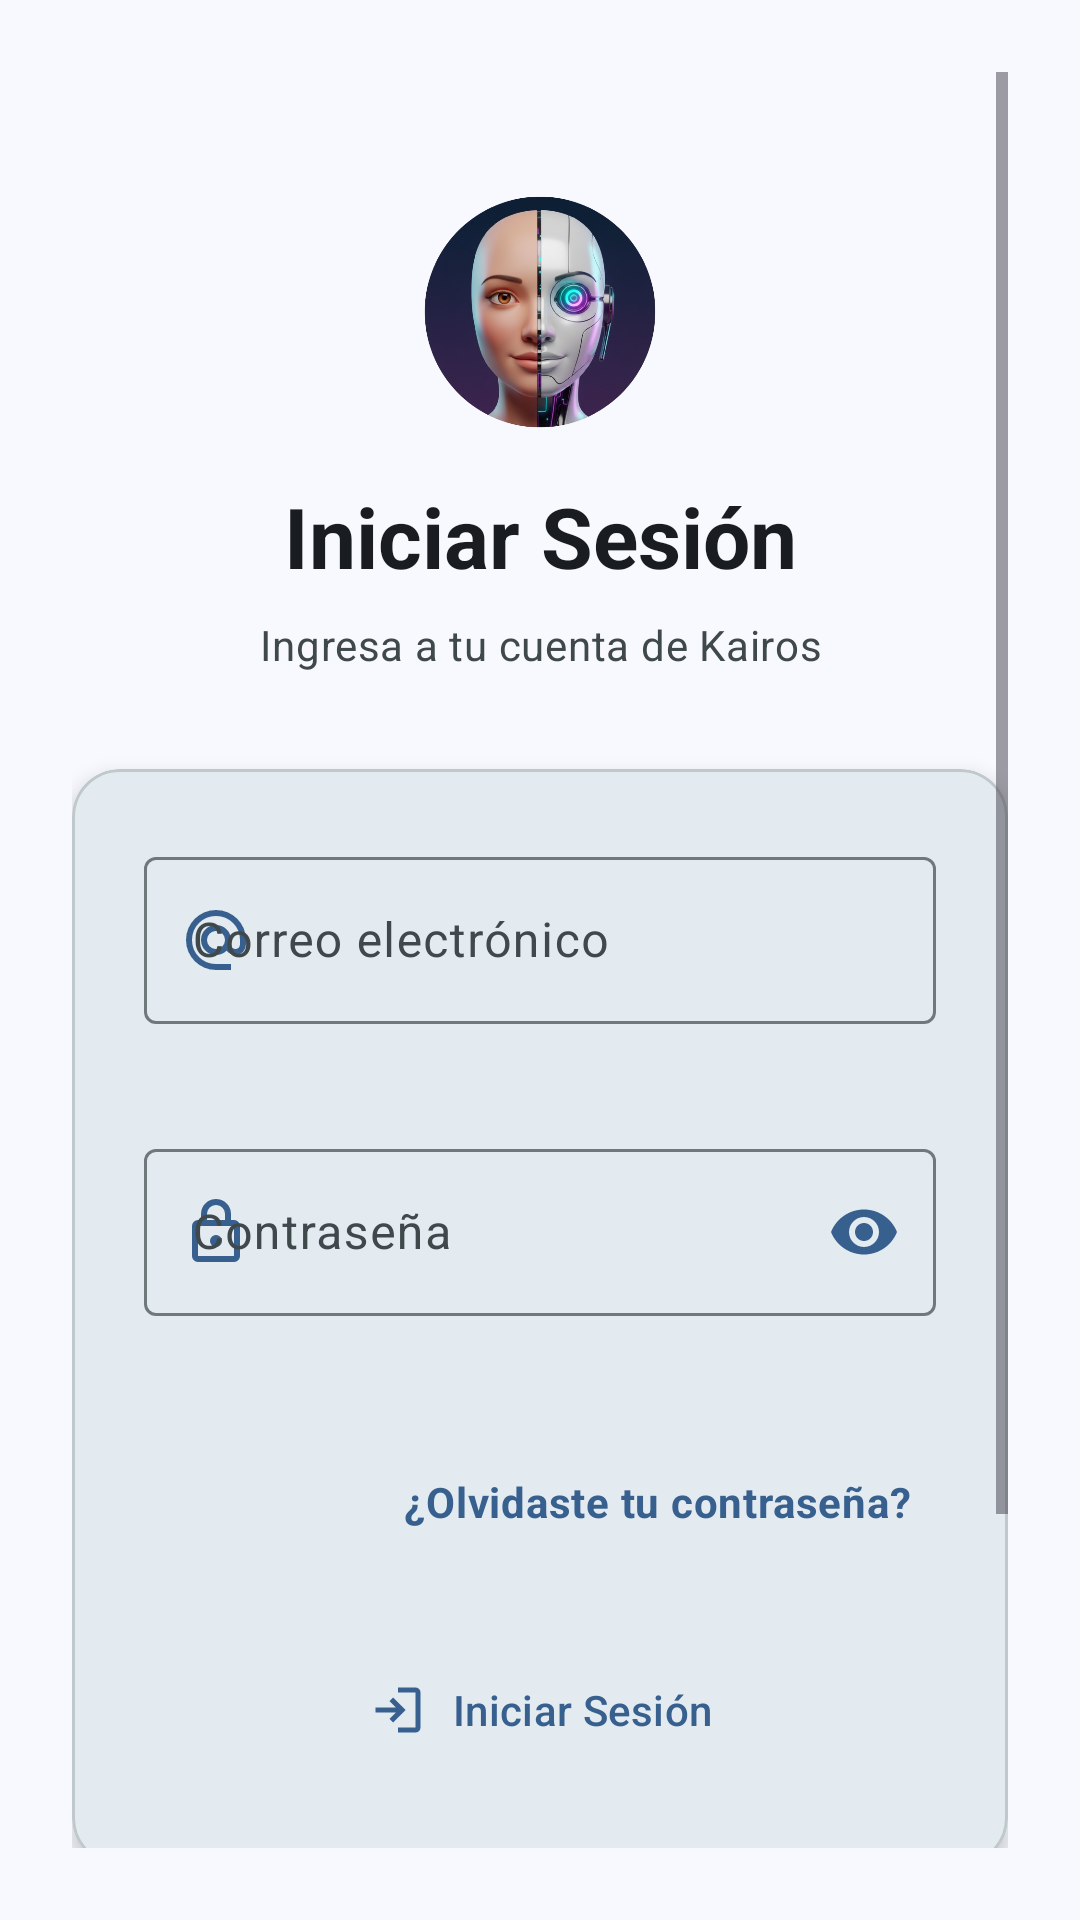

Here is an Android app screen rendered from its layout file. Give the layout XML and the strings, colors and styles it references.
<!-- AndroidManifest.xml: application theme Theme.Kairos -->
<!-- res/layout/fragment_login.xml -->
<?xml version="1.0" encoding="utf-8"?>
<ScrollView xmlns:android="http://schemas.android.com/apk/res/android"
    xmlns:app="http://schemas.android.com/apk/res-auto"
    xmlns:tools="http://schemas.android.com/tools"
    android:layout_width="match_parent"
    android:layout_height="match_parent"
    android:background="@color/md_theme_background"
    android:fillViewport="true"
    tools:context=".ui.Login.LoginFragment"
    android:padding="24dp">

    <LinearLayout
        android:layout_width="match_parent"
        android:layout_height="wrap_content"
        android:orientation="vertical">

        
        <LinearLayout
            android:layout_width="match_parent"
            android:layout_height="wrap_content"
            android:orientation="vertical"
            android:gravity="center"
            android:paddingTop="40dp"
            android:paddingBottom="32dp">

            <ImageView
                android:layout_width="80dp"
                android:layout_height="80dp"
                android:src="@drawable/ic_app_logo" />

            <TextView
                android:layout_width="match_parent"
                android:layout_height="wrap_content"
                android:layout_marginTop="16dp"
                android:gravity="center"
                android:text="Iniciar Sesión"
                android:textAppearance="?attr/textAppearanceHeadlineMedium"
                android:textColor="@color/md_theme_onBackground"
                android:textStyle="bold" />

            <TextView
                android:layout_width="match_parent"
                android:layout_height="wrap_content"
                android:layout_marginTop="8dp"
                android:gravity="center"
                android:text="Ingresa a tu cuenta de Kairos"
                android:textAppearance="?attr/textAppearanceBodyMedium"
                android:textColor="@color/md_theme_onSurfaceVariant" />

        </LinearLayout>

        
        <com.google.android.material.card.MaterialCardView
            android:layout_width="match_parent"
            android:layout_height="wrap_content"
            app:cardCornerRadius="16dp"
            app:cardElevation="4dp"
            app:cardBackgroundColor="@color/md_theme_surface">

            <LinearLayout
                android:layout_width="match_parent"
                android:layout_height="wrap_content"
                android:orientation="vertical"
                android:padding="24dp">

                
                <com.google.android.material.textfield.TextInputLayout
                    style="@style/Widget.Material3.TextInputLayout.OutlinedBox"
                    android:id="@+id/tilEmail"
                    android:layout_width="match_parent"
                    android:layout_height="wrap_content"
                    android:layout_marginBottom="16dp"
                    app:startIconDrawable="@drawable/ic_email"
                    app:startIconTint="@color/md_theme_primary"
                    app:errorEnabled="true">

                    <com.google.android.material.textfield.TextInputEditText
                        android:id="@+id/etEmail"
                        android:layout_width="match_parent"
                        android:layout_height="wrap_content"
                        android:hint="Correo electrónico"
                        android:inputType="textEmailAddress"
                        android:maxLines="1" />

                </com.google.android.material.textfield.TextInputLayout>

                
                <com.google.android.material.textfield.TextInputLayout
                    style="@style/Widget.Material3.TextInputLayout.OutlinedBox"
                    android:id="@+id/tilPassword"
                    android:layout_width="match_parent"
                    android:layout_height="wrap_content"
                    android:layout_marginBottom="24dp"
                    app:startIconDrawable="@drawable/ic_lock"
                    app:startIconTint="@color/md_theme_primary"
                    app:passwordToggleEnabled="true"
                    app:passwordToggleTint="@color/md_theme_primary"
                    app:errorEnabled="true">

                    <com.google.android.material.textfield.TextInputEditText
                        android:id="@+id/etPassword"
                        android:layout_width="match_parent"
                        android:layout_height="wrap_content"
                        android:hint="Contraseña"
                        android:inputType="textPassword"
                        android:maxLines="1" />

                </com.google.android.material.textfield.TextInputLayout>

                
                <TextView
                    android:id="@+id/tvForgotPassword"
                    android:layout_width="wrap_content"
                    android:layout_height="wrap_content"
                    android:layout_gravity="end"
                    android:text="¿Olvidaste tu contraseña?"
                    android:textAppearance="?attr/textAppearanceBodyMedium"
                    android:textColor="@color/md_theme_primary"
                    android:textStyle="bold"
                    android:clickable="true"
                    android:focusable="true"
                    android:padding="8dp" />

                
                <com.google.android.material.button.MaterialButton
                    android:id="@+id/btnLogin"
                    style="@style/Widget.Material3.Button.IconButton"
                    android:layout_width="match_parent"
                    android:layout_height="56dp"
                    android:layout_marginTop="24dp"
                    android:text="Iniciar Sesión"
                    android:textAppearance="?attr/textAppearanceLabelLarge"
                    app:icon="@drawable/ic_login"
                    app:iconGravity="textStart"
                    app:iconPadding="8dp"
                    app:shapeAppearanceOverlay="@style/ShapeAppearance.Material3.LargeComponent" />

                
                <ProgressBar
                    android:id="@+id/progressBar"
                    android:layout_width="wrap_content"
                    android:layout_height="wrap_content"
                    android:layout_gravity="center_horizontal"
                    android:layout_marginTop="16dp"
                    android:visibility="gone" />

            </LinearLayout>
        </com.google.android.material.card.MaterialCardView>

        
        <LinearLayout
            android:layout_width="match_parent"
            android:layout_height="wrap_content"
            android:orientation="horizontal"
            android:gravity="center"
            android:layout_marginTop="32dp"
            android:padding="16dp">

            <TextView
                android:layout_width="wrap_content"
                android:layout_height="wrap_content"
                android:text="¿No tienes cuenta?"
                android:textAppearance="?attr/textAppearanceBodyMedium"
                android:textColor="@color/md_theme_onSurfaceVariant" />

            <TextView
                android:id="@+id/tvRegister"
                android:layout_width="wrap_content"
                android:layout_height="wrap_content"
                android:layout_marginStart="8dp"
                android:text="Regístrate"
                android:textAppearance="?attr/textAppearanceBodyMedium"
                android:textColor="@color/md_theme_primary"
                android:textStyle="bold"
                android:clickable="true"
                android:focusable="true"
                android:padding="8dp" />

        </LinearLayout>

        
        <TextView
            android:id="@+id/tvDemoMode"
            android:layout_width="match_parent"
            android:layout_height="wrap_content"
            android:gravity="center"
            android:layout_marginTop="16dp"
            android:text="Continuar en modo demo"
            android:textAppearance="?attr/textAppearanceBodyMedium"
            android:textColor="@color/md_theme_outline"
            android:textStyle="bold"
            android:clickable="true"
            android:focusable="true"
            android:padding="16dp" />

    </LinearLayout>
</ScrollView>
<!-- resources referenced by this layout -->
<resources>
  <color name="md_theme_background">#F8F9FF</color>
  <color name="md_theme_onBackground">#191C20</color>
  <color name="md_theme_onSurfaceVariant">#3F484A</color>
  <color name="md_theme_outline">#6F797B</color>
  <color name="md_theme_primary">#38608F</color>
  <color name="md_theme_surface">#F5FAFC</color>
  <!-- drawable ic_lock (drawable) -->
  <vector xmlns:android="http://schemas.android.com/apk/res/android"
      android:width="24dp"
      android:height="24dp"
      android:viewportWidth="960"
      android:viewportHeight="960">
    <path
        android:pathData="M240,880q-33,0 -56.5,-23.5T160,800v-400q0,-33 23.5,-56.5T240,320h40v-80q0,-83 58.5,-141.5T480,40q83,0 141.5,58.5T680,240v80h40q33,0 56.5,23.5T800,400v400q0,33 -23.5,56.5T720,880L240,880ZM240,800h480v-400L240,400v400ZM480,680q33,0 56.5,-23.5T560,600q0,-33 -23.5,-56.5T480,520q-33,0 -56.5,23.5T400,600q0,33 23.5,56.5T480,680ZM360,320h240v-80q0,-50 -35,-85t-85,-35q-50,0 -85,35t-35,85v80ZM240,800v-400,400Z"
        android:fillColor="@color/md_theme_primary"/>
  </vector>
  <!-- drawable ic_login (drawable) -->
  <vector xmlns:android="http://schemas.android.com/apk/res/android"
      android:width="24dp"
      android:height="24dp"
      android:viewportWidth="960"
      android:viewportHeight="960">
    <path
        android:pathData="M480,840v-80h280v-560L480,200v-80h280q33,0 56.5,23.5T840,200v560q0,33 -23.5,56.5T760,840L480,840ZM400,680 L345,622 447,520L120,520v-80h327L345,338l55,-58 200,200 -200,200Z"
        android:fillColor="@color/md_theme_primary"/>
  </vector>
  <color name="md_theme_onPrimary">#FFFFFF</color>
  <color name="md_theme_primaryContainer">#D2E4FF</color>
  <color name="md_theme_onPrimaryContainer">#1C4875</color>
  <color name="md_theme_secondary">#435E91</color>
  <color name="md_theme_onSecondary">#FFFFFF</color>
  <color name="md_theme_secondaryContainer">#D8E2FF</color>
  <color name="md_theme_onSecondaryContainer">#2B4678</color>
  <color name="md_theme_tertiary">#715188</color>
  <color name="md_theme_onTertiary">#FFFFFF</color>
  <color name="md_theme_tertiaryContainer">#F2DAFF</color>
  <color name="md_theme_onTertiaryContainer">#583A6F</color>
  <color name="md_theme_error">#BA1A1A</color>
  <color name="md_theme_onError">#FFFFFF</color>
  <color name="md_theme_errorContainer">#FFDAD6</color>
  <color name="md_theme_onErrorContainer">#93000A</color>
  <color name="md_theme_onSurface">#171D1E</color>
  <color name="md_theme_surfaceVariant">#DBE4E6</color>
  <color name="md_theme_outlineVariant">#BFC8CA</color>
  <color name="md_theme_inverseSurface">#2B3133</color>
  <color name="md_theme_inverseOnSurface">#ECF2F3</color>
  <color name="md_theme_inversePrimary">#A2C9FE</color>
  <color name="md_theme_primaryFixed">#D2E4FF</color>
  <color name="md_theme_onPrimaryFixed">#001C37</color>
  <color name="md_theme_primaryFixedDim">#A2C9FE</color>
  <color name="md_theme_onPrimaryFixedVariant">#1C4875</color>
  <color name="md_theme_secondaryFixed">#D8E2FF</color>
  <color name="md_theme_onSecondaryFixed">#001A41</color>
  <color name="md_theme_secondaryFixedDim">#ADC6FF</color>
  <color name="md_theme_onSecondaryFixedVariant">#2B4678</color>
  <color name="md_theme_tertiaryFixed">#F2DAFF</color>
  <color name="md_theme_onTertiaryFixed">#2A0C40</color>
  <color name="md_theme_tertiaryFixedDim">#DEB8F7</color>
  <color name="md_theme_onTertiaryFixedVariant">#583A6F</color>
  <color name="md_theme_surfaceDim">#D5DBDC</color>
  <color name="md_theme_surfaceBright">#F5FAFC</color>
  <color name="md_theme_surfaceContainerLowest">#FFFFFF</color>
  <color name="md_theme_surfaceContainerLow">#EFF5F6</color>
  <color name="md_theme_surfaceContainer">#E9EFF0</color>
  <color name="md_theme_surfaceContainerHigh">#E3E9EA</color>
  <color name="md_theme_surfaceContainerHighest">#DEE3E5</color>
</resources>
